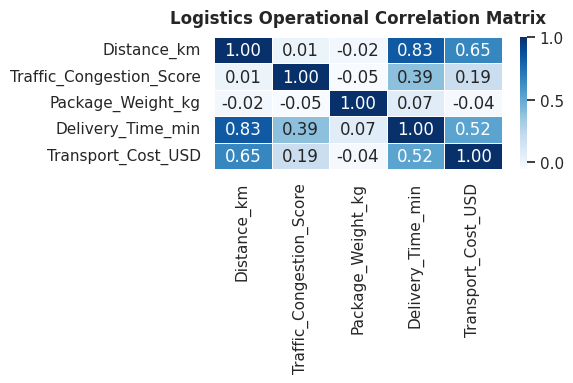
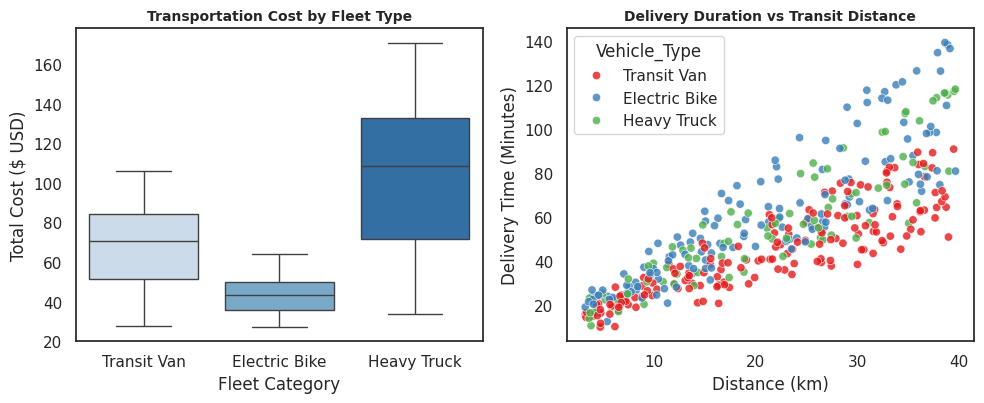

Write the Python code that produced these figures, in order.
"""
Week 3 Task: Advanced Data Analysis and Visualization in Logistics
Role: Logistics Data Analyst Intern
Description: Python script for statistical EDA, correlation matrices,
             and multi-panel visualizations using Matplotlib and Seaborn.
"""

import matplotlib.pyplot as plt
import numpy as np
import pandas as pd
import seaborn as sns


def generate_logistics_eda_dataset():
    """Generates logistics dataset with multivariate operational features."""
    np.random.seed(42)
    n_samples = 400

    distances = np.random.uniform(3, 40, n_samples)
    traffic_score = np.random.choice([1, 2, 3], n_samples, p=[0.3, 0.4, 0.3])
    vehicle_types = np.random.choice(
        ["Electric Bike", "Transit Van", "Heavy Truck"],
        n_samples,
        p=[0.35, 0.45, 0.20],
    )
    weights = np.random.uniform(1.0, 30.0, n_samples)

    speed_factor = {
        "Electric Bike": 1.8,
        "Transit Van": 1.2,
        "Heavy Truck": 1.5,
    }
    traffic_mult = {1: 1.0, 2: 1.35, 3: 1.8}
    base_times = [
        d * speed_factor[v] * traffic_mult[t] + (w * 0.3) + np.random.normal(5, 3)
        for d, v, t, w in zip(distances, vehicle_types, traffic_score, weights)
    ]

    cost_per_km = {
        "Electric Bike": 0.8,
        "Transit Van": 1.9,
        "Heavy Truck": 3.5,
    }
    transport_costs = [
        15.0 + (d * cost_per_km[v]) + (t * 4.5) + np.random.normal(3, 1.5)
        for d, v, t in zip(distances, vehicle_types, traffic_score)
    ]

    return pd.DataFrame(
        {
            "Distance_km": distances,
            "Traffic_Congestion_Score": traffic_score,
            "Package_Weight_kg": weights,
            "Vehicle_Type": vehicle_types,
            "Delivery_Time_min": np.clip(base_times, 10, 180),
            "Transport_Cost_USD": np.clip(transport_costs, 10, 200),
        }
    )


def generate_visualizations(df):
    """Builds and exports operational correlation heatmaps and boxplots."""
    # 1. Correlation Heatmap
    plt.figure(figsize=(6, 4))
    sns.set_theme(style="white")
    corr = df[
        [
            "Distance_km",
            "Traffic_Congestion_Score",
            "Package_Weight_kg",
            "Delivery_Time_min",
            "Transport_Cost_USD",
        ]
    ].corr()
    sns.heatmap(
        corr, annot=True, fmt=".2f", cmap="Blues", cbar=True, linewidths=0.5
    )
    plt.title(
        "Logistics Operational Correlation Matrix", fontweight="bold", pad=10
    )
    plt.tight_layout()
    plt.savefig("correlation_heatmap.png", dpi=300)
    plt.close()

    # 2. Comparative Fleet Boxplot & Scatter
    fig, (ax1, ax2) = plt.subplots(1, 2, figsize=(10, 4.2))
    sns.boxplot(
        data=df,
        x="Vehicle_Type",
        y="Transport_Cost_USD",
        palette="Blues",
        ax=ax1,
    )
    ax1.set_title(
        "Transportation Cost by Fleet Type", fontweight="bold", fontsize=10
    )
    ax1.set_xlabel("Fleet Category")
    ax1.set_ylabel("Total Cost ($ USD)")

    sns.scatterplot(
        data=df,
        x="Distance_km",
        y="Delivery_Time_min",
        hue="Vehicle_Type",
        palette="Set1",
        alpha=0.8,
        ax=ax2,
    )
    ax2.set_title(
        "Delivery Duration vs Transit Distance", fontweight="bold", fontsize=10
    )
    ax2.set_xlabel("Distance (km)")
    ax2.set_ylabel("Delivery Time (Minutes)")
    plt.tight_layout()
    plt.savefig("fleet_cost_time_analysis.png", dpi=300)
    plt.close()


if __name__ == "__main__":
    df = generate_logistics_eda_dataset()
    print("--- Dataset Statistical Summary ---")
    print(df.describe())
    generate_visualizations(df)
    print("\nVisualizations successfully generated and saved.")
